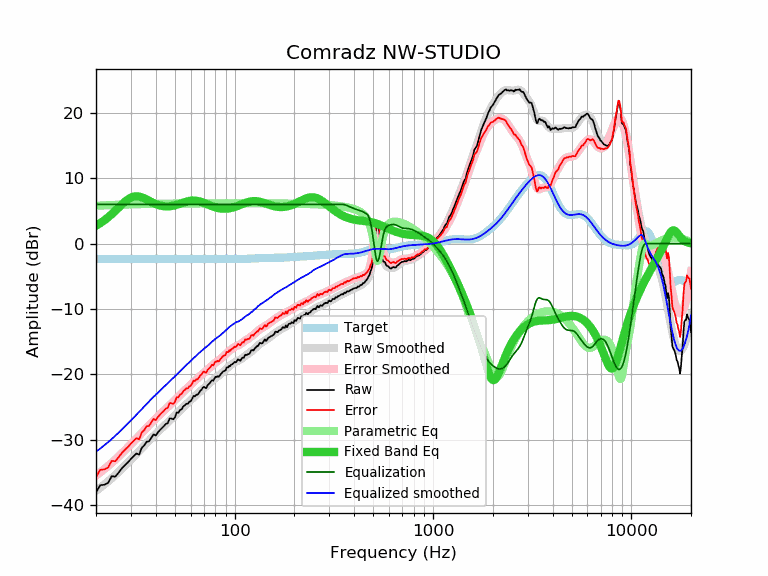

The data file committed next to this chart (first rows):
frequency, raw, error, smoothed, error_smoothed, equalization, parametric_eq, equalized_raw, equalized_smoothed, target
20, -38.09, -35.74, -37.86, -35.50, 6.00, 2.73, -32.09, -31.86, -2.35
21, -36.98, -34.63, -37.37, -35.02, 6.00, 3.12, -30.98, -31.37, -2.35
22, -36.91, -34.56, -36.88, -34.53, 6.00, 3.54, -30.91, -30.88, -2.35
23, -36.63, -34.28, -36.40, -34.05, 6.00, 4.00, -30.63, -30.40, -2.35
24, -35.60, -33.25, -35.91, -33.56, 6.00, 4.49, -29.60, -29.91, -2.35
25, -35.67, -33.32, -35.42, -33.07, 6.00, 4.99, -29.67, -29.42, -2.35
26, -35.05, -32.70, -34.94, -32.59, 6.00, 5.50, -29.05, -28.94, -2.35
27, -34.39, -32.04, -34.45, -32.10, 6.00, 5.98, -28.39, -28.45, -2.35
28, -33.90, -31.55, -33.98, -31.63, 6.00, 6.41, -27.90, -27.98, -2.35
29, -33.47, -31.12, -33.51, -31.16, 6.00, 6.77, -27.47, -27.51, -2.35
30, -32.96, -30.61, -33.06, -30.71, 6.00, 7.03, -26.96, -27.06, -2.35
31, -32.53, -30.18, -32.62, -30.27, 6.00, 7.18, -26.53, -26.62, -2.35
32, -32.12, -29.77, -32.19, -29.83, 6.00, 7.23, -26.12, -26.19, -2.35
33, -32.31, -29.96, -31.76, -29.41, 6.00, 7.19, -26.31, -25.76, -2.35
34, -31.26, -28.91, -31.34, -28.99, 6.00, 7.08, -25.26, -25.34, -2.35
35, -30.90, -28.55, -30.93, -28.58, 6.00, 6.92, -24.90, -24.93, -2.35
36, -30.31, -27.96, -30.54, -28.19, 6.00, 6.74, -24.31, -24.54, -2.35
37, -30.27, -27.92, -30.16, -27.81, 6.00, 6.55, -24.27, -24.16, -2.35
38, -29.72, -27.37, -29.80, -27.45, 6.00, 6.37, -23.72, -23.80, -2.35
39, -29.20, -26.85, -29.46, -27.11, 6.00, 6.20, -23.20, -23.46, -2.35
40, -29.36, -27.01, -29.13, -26.78, 6.00, 6.05, -23.36, -23.13, -2.35
41, -28.91, -26.56, -28.82, -26.47, 6.00, 5.93, -22.91, -22.82, -2.35
42, -28.54, -26.19, -28.52, -26.16, 6.00, 5.83, -22.54, -22.52, -2.35
43, -28.24, -25.89, -28.22, -25.87, 6.00, 5.76, -22.24, -22.22, -2.35
44, -27.93, -25.58, -27.93, -25.58, 6.00, 5.71, -21.93, -21.93, -2.35
45, -27.61, -25.26, -27.65, -25.30, 6.00, 5.69, -21.61, -21.65, -2.35
46, -27.49, -25.14, -27.38, -25.03, 6.00, 5.69, -21.49, -21.38, -2.35
47, -26.77, -24.42, -27.11, -24.76, 6.00, 5.71, -20.77, -21.11, -2.35
48, -26.77, -24.42, -26.85, -24.50, 6.00, 5.74, -20.77, -20.85, -2.35
49, -26.89, -24.54, -26.59, -24.24, 6.00, 5.79, -20.89, -20.59, -2.35
50, -26.59, -24.24, -26.33, -23.98, 6.00, 5.85, -20.59, -20.33, -2.35
51, -25.85, -23.50, -26.07, -23.72, 6.00, 5.93, -19.85, -20.07, -2.35
52, -25.89, -23.54, -25.81, -23.46, 6.00, 6.01, -19.89, -19.81, -2.35
53, -25.47, -23.12, -25.55, -23.20, 6.00, 6.09, -19.47, -19.55, -2.35
54, -25.37, -23.02, -25.30, -22.95, 6.00, 6.18, -19.37, -19.30, -2.35
55, -24.95, -22.60, -25.06, -22.71, 6.00, 6.26, -18.95, -19.06, -2.35
56, -24.76, -22.41, -24.83, -22.47, 6.00, 6.34, -18.76, -18.83, -2.35
57, -24.51, -22.16, -24.60, -22.25, 6.00, 6.41, -18.51, -18.60, -2.35
58, -24.53, -22.18, -24.39, -22.04, 6.00, 6.47, -18.53, -18.39, -2.35
59, -24.22, -21.87, -24.18, -21.83, 6.00, 6.52, -18.22, -18.18, -2.35
60, -24.13, -21.78, -23.97, -21.62, 6.00, 6.56, -18.13, -17.97, -2.35
61, -23.76, -21.41, -23.77, -21.42, 6.00, 6.58, -17.76, -17.77, -2.35
62, -23.33, -20.98, -23.57, -21.21, 6.00, 6.59, -17.33, -17.57, -2.35
63, -23.39, -21.04, -23.36, -21.01, 6.00, 6.58, -17.39, -17.36, -2.35
64, -23.12, -20.77, -23.16, -20.81, 6.00, 6.56, -17.12, -17.16, -2.35
65, -23.13, -20.78, -22.96, -20.61, 6.00, 6.53, -17.13, -16.96, -2.35
66, -22.88, -20.53, -22.78, -20.42, 6.00, 6.48, -16.88, -16.78, -2.35
67, -22.56, -20.21, -22.60, -20.24, 6.00, 6.43, -16.56, -16.60, -2.35
68, -22.39, -20.04, -22.43, -20.07, 6.00, 6.36, -16.39, -16.43, -2.35
69, -22.07, -19.72, -22.27, -19.91, 6.00, 6.29, -16.07, -16.27, -2.35
70, -21.92, -19.57, -22.11, -19.76, 6.00, 6.22, -15.92, -16.11, -2.35
71, -22.08, -19.73, -21.96, -19.61, 6.00, 6.14, -16.08, -15.96, -2.35
72, -22.10, -19.75, -21.81, -19.46, 6.00, 6.07, -16.10, -15.81, -2.35
73, -21.67, -19.32, -21.66, -19.31, 6.00, 5.99, -15.67, -15.66, -2.35
74, -21.50, -19.15, -21.50, -19.14, 6.00, 5.92, -15.50, -15.50, -2.35
75, -21.34, -18.99, -21.33, -18.98, 6.00, 5.84, -15.34, -15.33, -2.35
76, -21.09, -18.74, -21.16, -18.81, 6.00, 5.77, -15.09, -15.16, -2.35
77, -20.89, -18.54, -21.00, -18.65, 6.00, 5.71, -14.89, -15.00, -2.35
78, -21.00, -18.65, -20.85, -18.49, 6.00, 5.64, -15.00, -14.85, -2.35
79, -20.69, -18.34, -20.70, -18.35, 6.00, 5.59, -14.69, -14.70, -2.35
... 553 more rows
